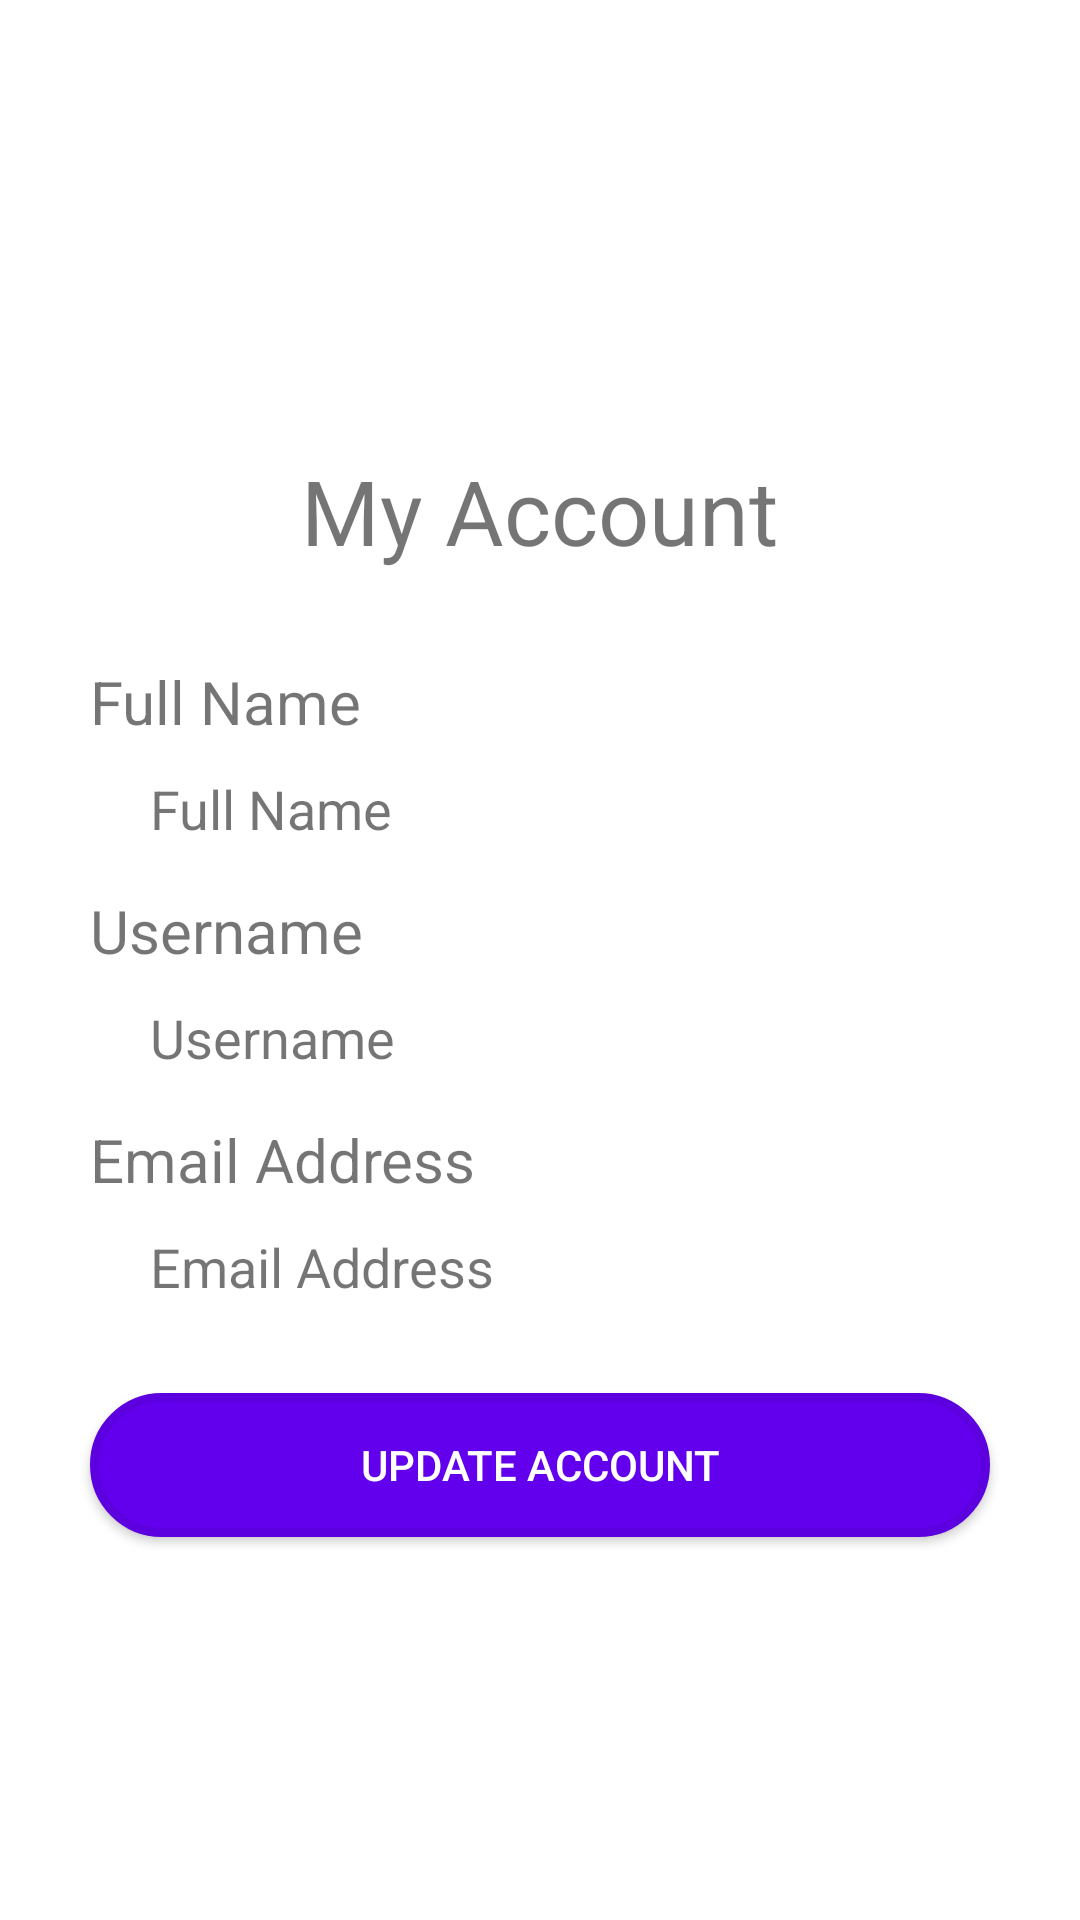

Produce the Android XML layout that renders to this screen, including the resource entries it uses.
<!-- AndroidManifest.xml: application theme Theme.FamilyTasks -->
<!-- res/layout/my_account.xml -->
<?xml version="1.0" encoding="utf-8"?>
<RelativeLayout xmlns:android="http://schemas.android.com/apk/res/android"
    xmlns:app="http://schemas.android.com/apk/res-auto"
    android:layout_width="match_parent"
    android:layout_height="match_parent">

    <ImageView
        android:id="@+id/back"
        android:layout_width="40dp"
        android:layout_height="40dp"
        android:layout_alignParentStart="true"
        android:layout_marginStart="20dp"
        android:layout_marginTop="20dp"
        app:srcCompat="@drawable/ic_action_back" />

    <TextView
        android:id="@+id/title"
        android:layout_width="wrap_content"
        android:layout_height="wrap_content"
        android:layout_marginTop="150dp"
        android:layout_centerHorizontal="true"
        android:text="@string/my_account"
        android:textSize="30dp"/>

    <TextView
        android:id="@+id/fullNameTitle"
        android:layout_width="wrap_content"
        android:layout_height="wrap_content"
        android:layout_below="@+id/title"
        android:text="@string/full_name"
        android:layout_marginTop="30dp"
        android:layout_marginStart="30dp"
        android:textSize="20dp"/>

    <TextView
        android:id="@+id/fullNameValue"
        android:layout_width="wrap_content"
        android:layout_height="wrap_content"
        android:layout_below="@+id/fullNameTitle"
        android:text="@string/full_name"
        android:layout_marginTop="10dp"
        android:layout_marginStart="50dp"
        android:textSize="18dp"/>

    <TextView
        android:id="@+id/usernameTitle"
        android:layout_width="wrap_content"
        android:layout_height="wrap_content"
        android:layout_below="@+id/fullNameValue"
        android:text="@string/username"
        android:layout_marginTop="15dp"
        android:layout_marginStart="30dp"
        android:textSize="20dp"/>

    <TextView
        android:id="@+id/usernameValue"
        android:layout_width="wrap_content"
        android:layout_height="wrap_content"
        android:layout_below="@+id/usernameTitle"
        android:text="@string/username"
        android:layout_marginTop="10dp"
        android:layout_marginStart="50dp"
        android:textSize="18dp"/>

    <TextView
        android:id="@+id/emailTitle"
        android:layout_width="wrap_content"
        android:layout_height="wrap_content"
        android:layout_below="@+id/usernameValue"
        android:text="@string/email_address"
        android:layout_marginTop="15dp"
        android:layout_marginStart="30dp"
        android:textSize="20dp"/>

    <TextView
        android:id="@+id/emailValue"
        android:layout_width="wrap_content"
        android:layout_height="wrap_content"
        android:layout_below="@+id/emailTitle"
        android:text="@string/email_address"
        android:layout_marginTop="10dp"
        android:layout_marginStart="50dp"
        android:textSize="18dp"/>

    <androidx.appcompat.widget.AppCompatButton
        android:id="@+id/update"
        android:layout_width="300dp"
        android:layout_height="wrap_content"
        android:layout_below="@+id/emailValue"
        android:layout_centerHorizontal="true"
        android:layout_marginTop="30dp"
        android:text="@string/update_account"
        android:background="@drawable/button_active"
        android:textColor="@color/white"/>
</RelativeLayout>
<!-- resources referenced by this layout -->
<resources>
  <color name="white">#FFFFFFFF</color>
  <!-- drawable button_active (drawable-v24) -->
  <?xml version="1.0" encoding="UTF-8"?>
  <shape xmlns:android="http://schemas.android.com/apk/res/android">
      <solid android:color="#FF6200EE"/>
      <stroke android:width="3dp" android:color="#5C00DF" />
      <corners android:radius="30dp"/>
      <padding android:left="10dp" android:top="0dp" android:right="10dp" android:bottom="0dp"/>
  </shape>
  <string name="email_address">Email Address</string>
  <string name="full_name">Full Name</string>
  <string name="my_account">My Account</string>
  <string name="update_account">Update Account</string>
  <string name="username">Username</string>
  <style name="Theme.FamilyTasks" parent="Theme.MaterialComponents.DayNight.DarkActionBar">
          
          <item name="colorPrimary">@color/purple_500</item>
          <item name="colorPrimaryVariant">@color/purple_700</item>
          <item name="colorOnPrimary">@color/white</item>
          
          <item name="colorSecondary">@color/teal_200</item>
          <item name="colorSecondaryVariant">@color/teal_700</item>
          <item name="colorOnSecondary">@color/black</item>
          
          <item name="android:statusBarColor" tools:targetApi="l">?attr/colorPrimaryVariant</item>
          
      </style>
  <color name="purple_500">#FF6200EE</color>
  <color name="purple_700">#FF3700B3</color>
  <color name="teal_200">#FF03DAC5</color>
  <color name="teal_700">#FF018786</color>
  <color name="black">#FF000000</color>
</resources>
